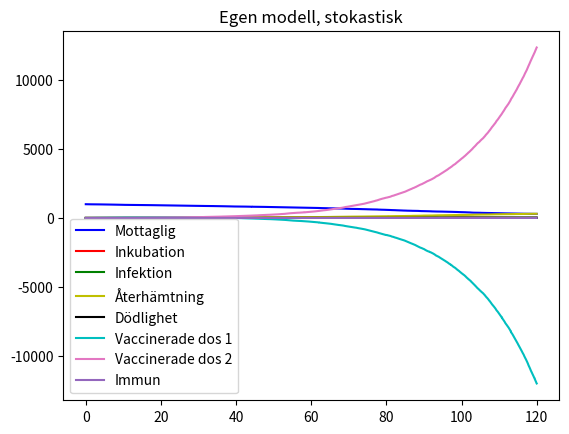
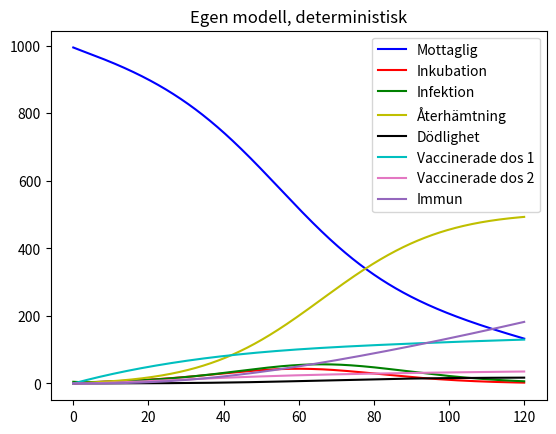

These charts were generated, in order, by the following Python code:
import matplotlib.pyplot as plt
import numpy as np
from scipy.integrate import solve_ivp

N = 1000
beta = 0.3
gamma = 1/7
alpha = 1/5
my = 0.005
ny = 3
theta1 = 0.107 # vacc1, 1 - 0.893 = 0.107
theta2 = 0.05 #vacc2, 1 - 0.95 = 0.05
delta = 1 #vaccImmune
vacc1_intervall = 1/49
vacc2_intervall = 1/14
coeff = np.array([N, beta, gamma, alpha, my, ny, theta1, theta2, delta])
t0 = 0
t1 = 120
h = 0.1
tspan = (t0, t1)
y0 = np.array([N - 5, 0, 5, 0, 0, 0, 0, 0])
tt = np.arange(t0, t1 + h, h)

def SEIRmodel_ODE(t, y, n, b, g, a, m, ny, t1, t2, d):
    S, E, I, R, D, V1, V2, VI = y[0], y[1], y[2], y[3], y[4], y[5], y[6], y[7]

    sus = -b * (I/n) * S - ny

    expS = b * (I/n) * S * d
    expV1 = b * (I/n) * V1 * t1
    expV2 = b * (I/n) * V2 * t2
    exp = expS + expV1 + expV2 - (a * E)
    
    inf = (a * E) - (g * I) - (m * I)
    
    rec = g * I
    
    dea = m * I
    
    v_dos1 = ny - expV1 - (vacc1_intervall * V1)

    v_dos2 = (vacc1_intervall * V1) - (vacc2_intervall * V2) - expV2

    v_imm = (vacc2_intervall * V2)

    return np.array([sus, exp, inf, rec, dea, v_dos1, v_dos2, v_imm])


def stochMatrix_SEIR():  
    sMat = np.array([[-1, 1, 0, 0, 0, 0, 0, 0], 
                     [0, -1, 1, 0, 0, 0, 0, 0], 
                     [0, 0, -1, 1, 0, 0, 0, 0], 
                     [0, 0, -1, 0, 1, 0, 0, 0], 
                     [-1, 0, 0, 0, 0, 1, 0, 0],
                     [-1, 0, 0, 0, 0, 0, 1, 0],
                     [0, 0, 0, 0, 0, -1, 1, 0],
                     [0, 0, 0, 0, 0, 0, -1, 1]])
    return sMat

def SEIR_prop(y, coeff):
    S, E, I, R, D, V1, V2, VI = y[0], y[1], y[2], y[3], y[4], y[5], y[6], y[7]
    N, beta, gamma, alpha, my, ny, theta1, theta2, delta = coeff[0], coeff[1], coeff[2], coeff[3], coeff[4], coeff[5], coeff[6], coeff[7], coeff[8]

    # Beräkning av stokastisk konstant
    stoch_constant = beta/N

    # Propensitet 1: Total intensitet för infektion (S --> E)
    a1 = stoch_constant * S * I
    
    # Propensitet 2: Total intensitet för inkubation (E --> I)
    a2 = alpha * E
    
    # Propensitet 3: Total intesitet för återhämtning (I --> R)
    a3 = gamma * I

    # Propensitet 4: Total intensitet för dödlighet (I --> D)
    a4 = my * I

    # Propensitet 5: Total intensitet för dos 1
    a5 = ny

    #Propensitet 6: Total intensitet för dos 2
    a6 = vacc1_intervall * V1

    #Propensitet 7: Total intensitet för immunitet 
    a7 = vacc2_intervall * V2

    return np.array([a1, a2, a3, a4, a5, a6, a7])


def SSA(prop, stoch, X0, tspan, coeff):
    # prop  - propensities
    # stoch - stiochiometry vector
    # Initial state vector
    tvec = np.zeros(1)
    tvec[0] = tspan[0]
    Xarr = np.zeros([1,len(X0)])
    Xarr[0,:] = X0
    t = tvec[0]
    X = X0
    sMat = stoch()
    while t<tspan[1]:
        r1, r2 = np.random.uniform(0, 1, size=2)  # Find two random numbers on uniform distr.
        re = prop(X,coeff)
        cre = np.cumsum(re)
        a0 = cre[-1]
        if a0 < 1e-12:
            break

        tau = np.random.exponential(scale=1/a0) # Random number exponential distribution
        cre = cre/a0
        r = 0
        while cre[r] < r2:
            r += 1
        
        t += tau
        # if new time is larger than final time, skip last calculation
        if t > tspan[1]:
            break
        
        tvec = np.append(tvec,t)
        X = X + sMat[r,:]
        Xarr = np.vstack([Xarr,X])

     # If iterations stopped before final time, add final time and no change
    if tvec[-1] < tspan[1]:
        tvec=np.append(tvec,tspan[1])
        Xarr=np.vstack([Xarr,X])          
            
    return tvec, Xarr

t, X = SSA(SEIR_prop, stochMatrix_SEIR, y0, tspan, coeff)
sol = solve_ivp(SEIRmodel_ODE, tspan, y0, t_eval=tt, args=(N, beta, gamma, alpha, my, ny, theta1, theta2, delta))


# plottar båda lösningarna för att jämföra resultaten
plt.figure(1)
plt.plot(t,X[:,0],'b-',label="Mottaglig")
plt.plot(t,X[:,1],'r-', label="Inkubation")
plt.plot(t,X[:,2],'g-', label="Infektion")
plt.plot(t,X[:,3],'y-', label="Återhämtning")
plt.plot(t,X[:,4],'k-', label="Dödlighet")
plt.plot(t,X[:,5],'c-', label="Vaccinerade dos 1")
plt.plot(t,X[:,6],'tab:pink', label="Vaccinerade dos 2")
plt.plot(t,X[:,7],'tab:purple', label="Immun")
plt.title("Egen modell, stokastisk")
plt.legend()

plt.figure(2)
plt.plot(sol.t,sol.y[0],"b-", label="Mottaglig")
plt.plot(sol.t,sol.y[1],"r-", label="Inkubation")
plt.plot(sol.t,sol.y[2],"g-", label="Infektion")
plt.plot(sol.t,sol.y[3],"y-", label="Återhämtning")
plt.plot(sol.t,sol.y[4],"k-", label="Dödlighet")
plt.plot(sol.t,sol.y[5],"c-", label="Vaccinerade dos 1")
plt.plot(sol.t,sol.y[6],"tab:pink", label="Vaccinerade dos 2")
plt.plot(sol.t,sol.y[7],"tab:purple", label="Immun")
plt.legend()
plt.title("Egen modell, deterministisk")
plt.show()